Photos from the image-classification dataset "data" in the GitHub repository tercasaskova311/ml-project-intro. Its 2 classes are: American chameleon, Arctic fox.

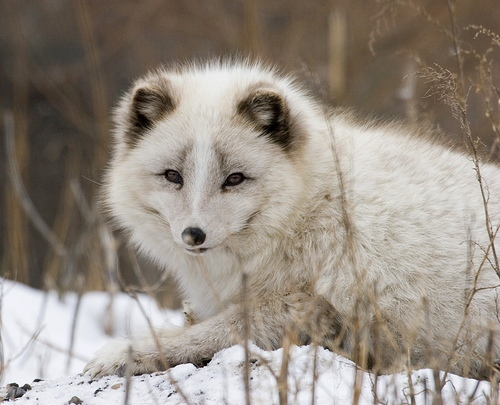
Label: Arctic fox

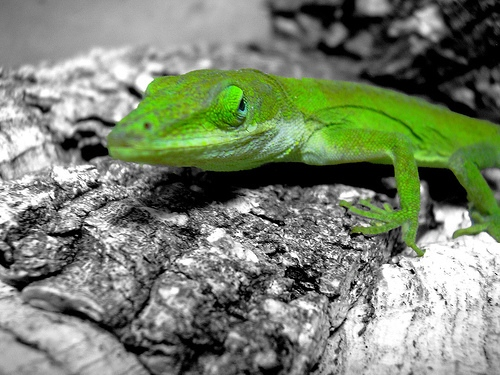
Label: American chameleon

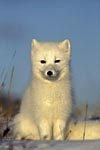
Label: Arctic fox

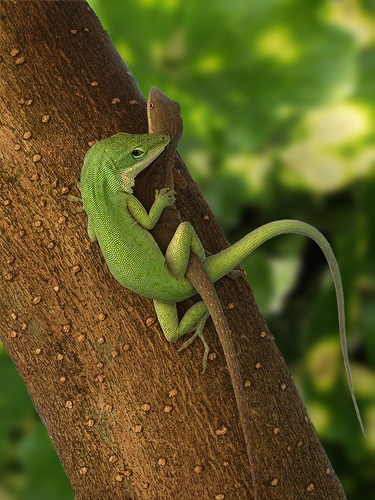
Label: American chameleon

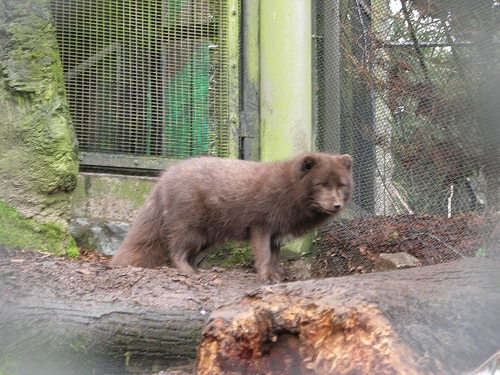
Label: Arctic fox

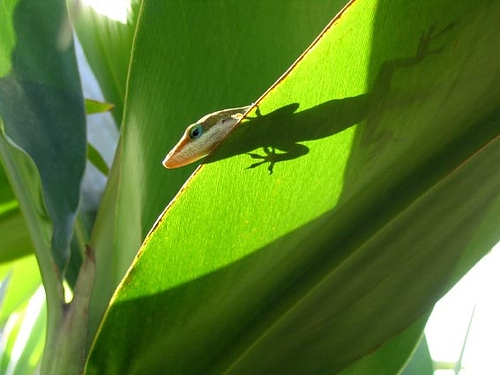
Label: American chameleon
